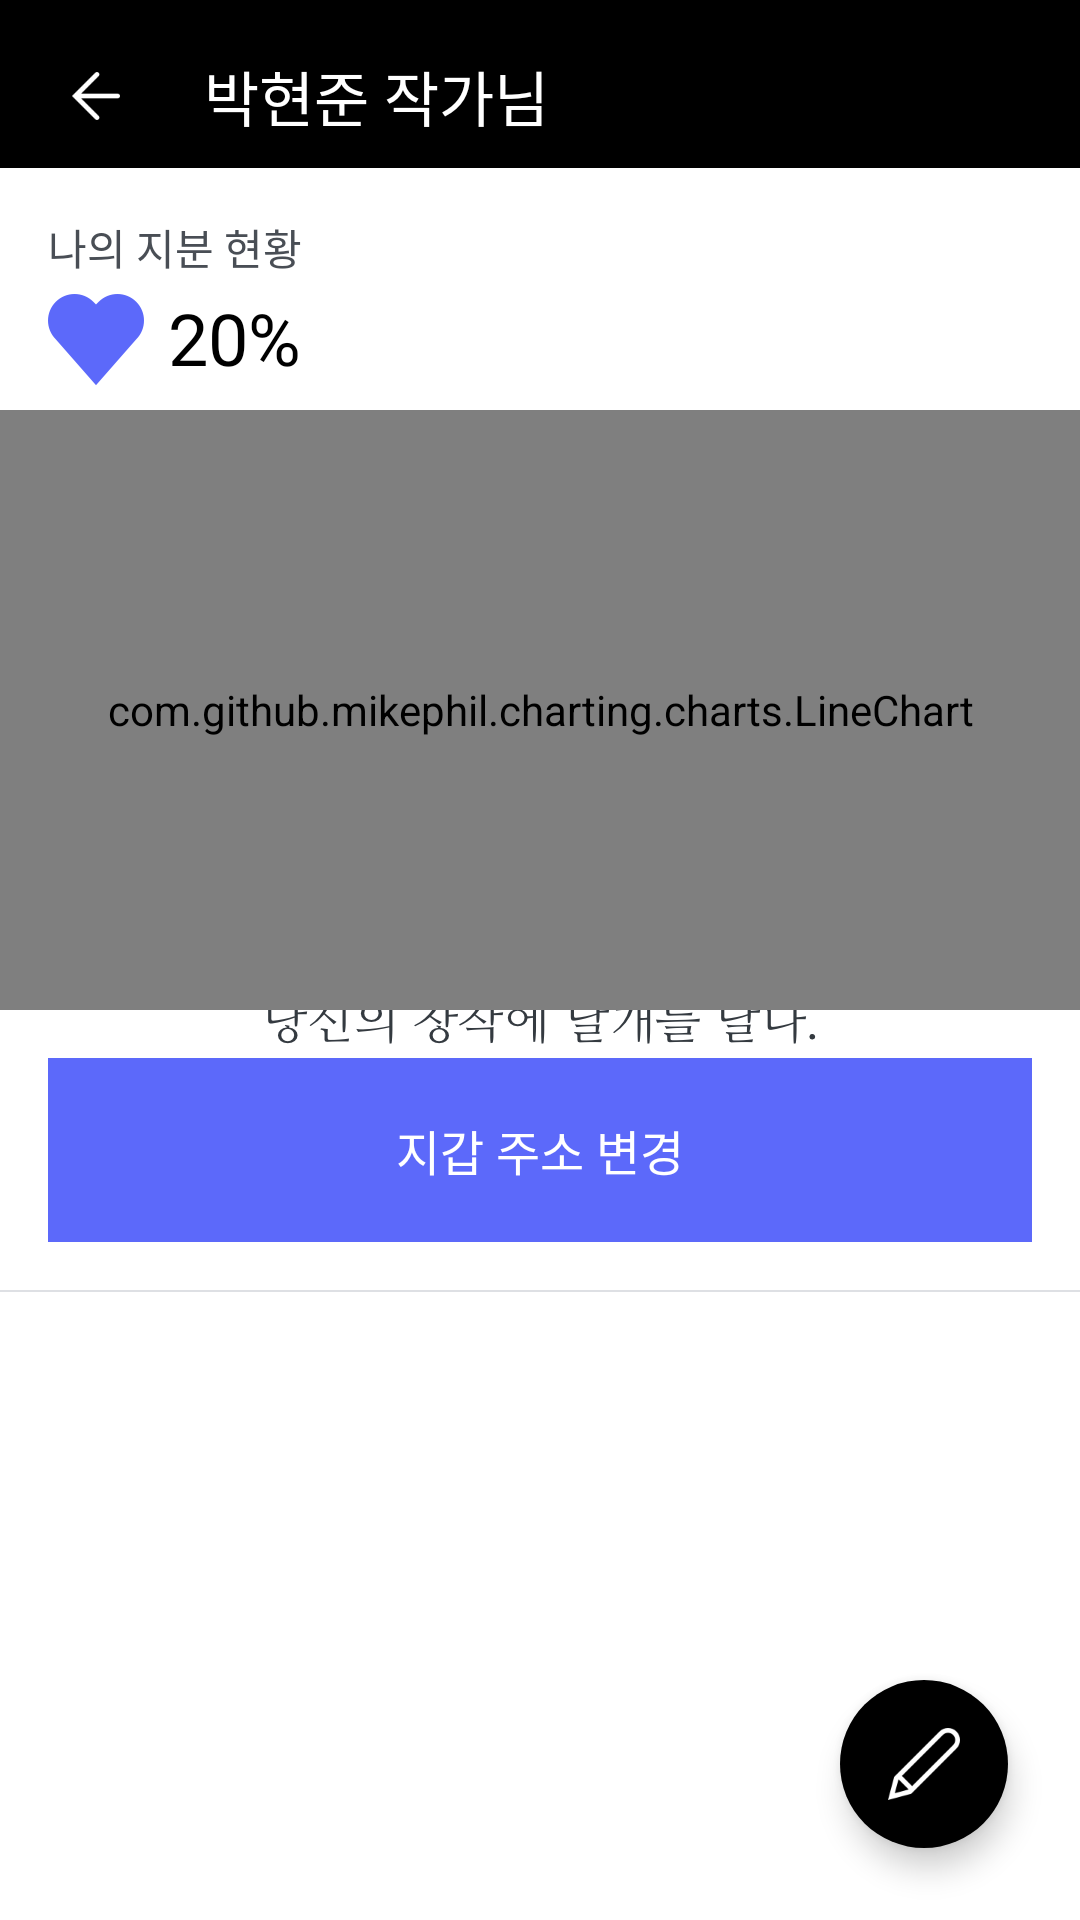

Here is an Android app screen rendered from its layout file. Give the layout XML and the strings, colors and styles it references.
<!-- AndroidManifest.xml: application theme SplashTheme -->
<!-- res/layout/activity_writer.xml -->
<?xml version="1.0" encoding="utf-8"?>
<android.support.constraint.ConstraintLayout
    xmlns:android="http://schemas.android.com/apk/res/android"
    xmlns:app="http://schemas.android.com/apk/res-auto"
    xmlns:tools="http://schemas.android.com/tools"
    android:layout_width="match_parent"
    android:layout_height="match_parent">

    <View
        android:id="@+id/toolbar_view"
        android:background="@color/black"
        android:layout_width="wrap_content"
        android:layout_height="56dp"
        app:layout_constraintEnd_toEndOf="parent"
        app:layout_constraintStart_toStartOf="parent"
        app:layout_constraintTop_toTopOf="parent" />



    <ImageView
        android:id="@+id/ig_writer_back"
        android:layout_width="24dp"
        android:tint="@color/white"
        android:layout_height="24dp"
        android:layout_marginStart="20dp"
        android:layout_marginTop="20dp"
        app:layout_constraintStart_toStartOf="@+id/toolbar_view"
        app:layout_constraintTop_toTopOf="@+id/toolbar_view"
        app:srcCompat="@drawable/back_wh"/>


    <TextView
        android:id="@+id/tv_writer_name"
        android:layout_width="wrap_content"
        android:layout_height="wrap_content"
        android:layout_marginStart="24dp"
        android:textColor="@color/white"
        android:fontFamily="@font/nanumsquareotfregular"
        android:textSize="20sp"
        android:text="박현준 작가님"
        app:layout_constraintBottom_toBottomOf="@+id/ig_writer_back"
        app:layout_constraintStart_toEndOf="@+id/ig_writer_back"
        app:layout_constraintTop_toTopOf="@+id/ig_writer_back" />


    <com.github.mikephil.charting.charts.LineChart
        android:id="@+id/chart"
        android:layout_width="match_parent"
        android:layout_height="200dp"
        android:layout_marginBottom="16dp"
        android:layout_marginTop="8dp"
        app:layout_constraintBottom_toTopOf="@+id/tv_wrtier_wallet"
        app:layout_constraintEnd_toEndOf="parent"
        app:layout_constraintHorizontal_bias="0.0"
        app:layout_constraintStart_toStartOf="parent"
        app:layout_constraintTop_toBottomOf="@+id/ig_writer_heart">

    </com.github.mikephil.charting.charts.LineChart>


    <TextView
        android:id="@+id/textView5"
        android:layout_width="wrap_content"
        android:layout_height="wrap_content"
        android:layout_marginStart="16dp"
        android:layout_marginTop="16dp"
        android:textSize="14sp"
        android:textColor="@color/gunmetal"
        android:text="나의 지분 현황"
        android:fontFamily="@font/nanumsquareotfregular"
        app:layout_constraintStart_toStartOf="parent"
        app:layout_constraintTop_toBottomOf="@+id/toolbar_view" />

    <TextView
        android:id="@+id/tv_writer_all"
        android:layout_width="wrap_content"
        android:layout_height="wrap_content"
        android:layout_marginStart="16dp"
        android:layout_marginTop="12dp"
        android:text="전체 (3)"
        app:layout_constraintStart_toStartOf="parent"
        app:layout_constraintTop_toBottomOf="@+id/invide_view" />


    <View
        android:id="@+id/invide_view"
        android:layout_width="match_parent"
        android:layout_height="0.8dp"
        android:layout_marginTop="16dp"
        android:background="@color/gray_view_color"
        app:layout_constraintEnd_toEndOf="parent"
        app:layout_constraintStart_toStartOf="parent"
        app:layout_constraintTop_toBottomOf="@+id/tv_wrtier_wallet" />

    <android.support.v7.widget.RecyclerView
        android:id="@+id/recycler_novels"
        android:layout_width="0dp"
        android:layout_height="0dp"
        android:layout_marginTop="16dp"
        app:layout_constraintBottom_toBottomOf="parent"
        app:layout_constraintEnd_toEndOf="parent"
        app:layout_constraintHorizontal_bias="1.0"
        app:layout_constraintStart_toStartOf="parent"
        app:layout_constraintTop_toBottomOf="@+id/tv_writer_all"
        app:layout_constraintVertical_bias="0.0" />


    <android.support.design.widget.FloatingActionButton
        android:id="@+id/fb_mypage_btn"
        android:layout_width="wrap_content"
        android:layout_height="wrap_content"
        android:layout_marginBottom="24dp"
        android:layout_marginEnd="24dp"
        app:fabSize="normal"
        android:backgroundTint="@color/black"
        android:clickable="true"
        app:borderWidth="0dp"
        app:layout_constraintBottom_toBottomOf="parent"
        app:layout_constraintEnd_toEndOf="parent"
        app:srcCompat="@drawable/ic_mypage_pencil">

    </android.support.design.widget.FloatingActionButton>

    <ImageView
        android:id="@+id/ig_writer_heart"
        android:layout_width="32dp"
        android:layout_height="32dp"
        android:layout_marginTop="4dp"
        app:layout_constraintStart_toStartOf="@+id/textView5"
        app:layout_constraintTop_toBottomOf="@+id/textView5"
        app:srcCompat="@drawable/ic_like_color" />

    <TextView
        android:id="@+id/tv_writer_heart"
        android:layout_width="wrap_content"
        android:layout_height="wrap_content"
        android:layout_marginStart="8dp"
        android:fontFamily="@font/nanumsquareotfregular"
        android:text="20%"
        android:textColor="@color/black"
        android:textSize="24sp"
        app:layout_constraintBottom_toBottomOf="@+id/ig_writer_heart"
        app:layout_constraintStart_toEndOf="@+id/ig_writer_heart"
        tools:text="20%" />

    <TextView
        android:id="@+id/tv_wrtier_wallet"
        android:layout_width="0dp"
        android:layout_height="wrap_content"
        android:layout_marginEnd="16dp"
        android:layout_marginStart="16dp"
        android:layout_marginTop="16dp"
        android:background="#5c69fa"
        android:gravity="center"
        android:paddingBottom="19dp"
        android:paddingTop="19dp"
        android:text="지갑 주소 변경"
        android:textColor="@color/white"
        android:textSize="16sp"
        app:layout_constraintEnd_toEndOf="parent"
        app:layout_constraintStart_toStartOf="parent"
        app:layout_constraintTop_toBottomOf="@+id/chart" />


</android.support.constraint.ConstraintLayout>
<!-- resources referenced by this layout -->
<resources>
  <color name="black">#000000</color>
  <color name="gray_view_color">#dee0e4</color>
  <color name="gunmetal">#494e55</color>
  <color name="white">#FFFFFF</color>
  <!-- drawable back_wh: png bitmap (drawable, 789 bytes) -->
  <!-- drawable ic_like_color: png bitmap (drawable, 2717 bytes) -->
  <!-- drawable ic_mypage_pencil: png bitmap (drawable, 1729 bytes) -->
  <style name="SplashTheme" parent="Theme.AppCompat.NoActionBar">
          <item name="android:windowBackground">@drawable/background_splash</item>
      </style>
  <!-- drawable background_splash (drawable) -->
  <?xml version="1.0" encoding="utf-8"?>
  <layer-list xmlns:android="http://schemas.android.com/apk/res/android">
      
      <item
          android:drawable="@color/white"/>
      
      <item
          android:bottom="40dp">
          <bitmap
              android:gravity="center"
              android:src="@drawable/logo"/>
      </item>
  
      <item
          android:top="40dp">
          <bitmap
              android:gravity="center"
              android:src="@drawable/invalid_name"/>
      </item>
  
  </layer-list>
  <!-- drawable logo: png bitmap (drawable-hdpi, 6118 bytes) -->
  <!-- drawable invalid_name: png bitmap (drawable-hdpi, 7725 bytes) -->
</resources>
